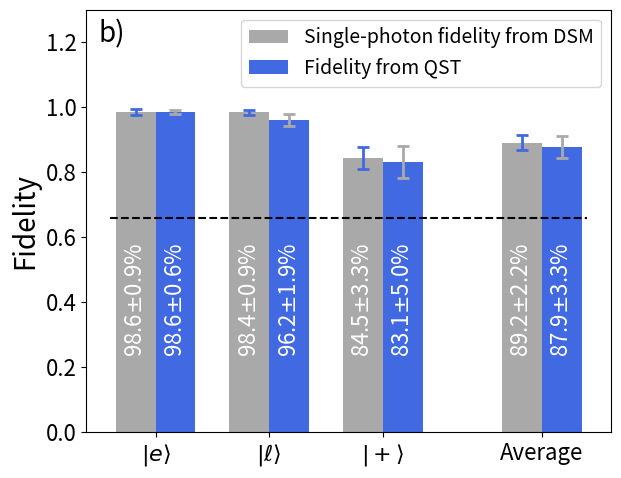

The script that saved this image:
import matplotlib
import matplotlib.pyplot as plt
import numpy as np


##############################
#####define x-axis labels#####
##############################
labels = [r'$| e \rangle$', r'$| \ell \rangle$', r'$|+\rangle$', 'Average']

######################################
#flag to determin what data to plot
#is_spools_ = True -> plot spool data
#####################################
is_spools_ = True
#define lists for plot
dsm_means = []
dsm_unc = []
qst_means = []
qst_unc = []

if is_spools_ :
    ##########################################
    #####Spools result from CQNET-March2020
    ##########################################
    filename='summary_teleportation_plot_cqnet_with_spools.pdf'
    print('[INFO]: plotting spool data')
    dsm_means = [0.9861, 0.9842, 0.845, 0.8917166667]#Decoy State Method (DSM) teleportation results
    dsm_unc   = [0.0088, 0.0087, 0.0332, 0.02222921626]#DSM uncertainty
    qst_means = [0.986, 0.962, 0.831, 0.8786666667]#Quamtum State Tomography (QST) teleportation results
    qst_unc   = [0.0064, 0.0186, 0.0497, 0.03329512811]#QST uncertainty
else:
    print('[INFO]: plotting no-spool data')
    ##########################################
    #####No-spools result from CQNET-March2020
    ##########################################
    filename='summary_teleportation_plot_cqnet_no_spools.pdf'
    dsm_means = [0.9925, 0.9792, 0.9028, 0.9304833333]#Decoy State Method (DSM) teleportation results
    dsm_unc   = [0.0058, 0.0127, 0.0589, 0.03933555432]#DSM uncertainty
    qst_means = [0.952, 0.959, 0.85, 0.8851666667]#Quamtum State Tomography (QST) teleportation results
    qst_unc   = [0.012, 0.013, 0.016, 0.01106671687]#QST uncertainty


#x = np.arange(len(labels))  # the label locations
#print(x)
x = np.array([0.0,1.0,2.0,3.4])
width = 0.35  # the width of the bars

fig, ax = plt.subplots(1,1, num=304, sharex = True)
rects1 = ax.bar(x - width/2, dsm_means, width, yerr=dsm_unc, error_kw=dict(lw=2, capsize=4, capthick=2), ecolor="royalblue", color="darkgrey",label='Single-photon fidelity from DSM')
rects2 = ax.bar(x + width/2, qst_means, width, yerr=qst_unc, error_kw=dict(lw=2, capsize=4, capthick=2), ecolor="darkgrey", color="royalblue", label='Fidelity from QST')
#rects1 = ax.bar(x - width/2.5, men_means, width, yerr=dsm_unc, error_kw=dict(lw=2, capsize=4, capthick=2), ecolor="royalblue", color="darkgrey",label='Single-photon fidelity from DSM')
#rects2 = ax.bar(x + width/2.5, qst_means, width, yerr=qst_unc, error_kw=dict(lw=2, capsize=4, capthick=2), ecolor="darkgrey", color="royalblue", label='Fidelity from QST')


# Add some text for labels, title and custom x-axis tick labels, etc.
ax.set_ylabel("Fidelity",fontsize="20")
#ax.set_title('Scores by group and gender')
ax.set_xticks(x)
ax.set_xticklabels(labels)
ax.tick_params(axis='x', which='major', labelsize=16)
ax.tick_params(axis='y', which='major', labelsize=16)
ax.legend(fontsize=14)

def autolabel1(rects):
    """Attach a text label above each bar in *rects*, displaying its height."""
    ctr = 0
    for rect in rects:
        height = rect.get_height()
        #print ('height:', height)
        ax.annotate('{:.1f}'.format(100*height)+'$\pm$' + '{:.1f}'.format(100*dsm_unc[ctr])+"%",
                    xy=(rect.get_x() + rect.get_width() / 2, 1.0),
                    xytext=(0, -180),  # 3 points vertical offset
                    textcoords="offset points",
                    ha='center', va='bottom',rotation=90,color='w',fontsize=16, style='normal')
        ctr = ctr + 1

def autolabel2(rects):
    """Attach a text label above each bar in *rects*, displaying its height."""
    ctr = 0
    for rect in rects:
        height = rect.get_height()
        #print ('height:', height)
        ax.annotate('{:.1f}'.format(100*height)+'$\pm$' + '{:.1f}'.format(100*qst_unc[ctr])+"%",
                    xy=(rect.get_x() + rect.get_width() / 2, 1.0),
                    xytext=(0, -180),  # 3 points vertical offset
                    textcoords="offset points",
                    ha='center', va='bottom',rotation=90,color='w',fontsize=16, style='normal')
        ctr = ctr + 1

autolabel1(rects1)
autolabel2(rects2)

#fig.tight_layout()

#plt.text(0, 0, r'CQNET/FQNET Preliminary', fontsize=15, style='italic')
max_y = 1.3
plt.ylim(0, max_y)
#fig.subplots_adjust(left=0.13, bottom=0.1, right=0.95, top=0.92)
fig.subplots_adjust(left=0.13, bottom=0.1, right=0.95, top=0.98)
#horizontal lines
plt.hlines(y=0.66, xmin=-0.4, xmax=3.8, colors='k', linestyles='dashed', label='',)
plt.text(-0.5, 1.2, "b)", fontsize=20)#, style='italic')
#plt.text(-0.6, 1.315, r'CQNET/FQNET Preliminary 2020', fontsize=15, style='italic')
plt.savefig(filename)
plt.show()
